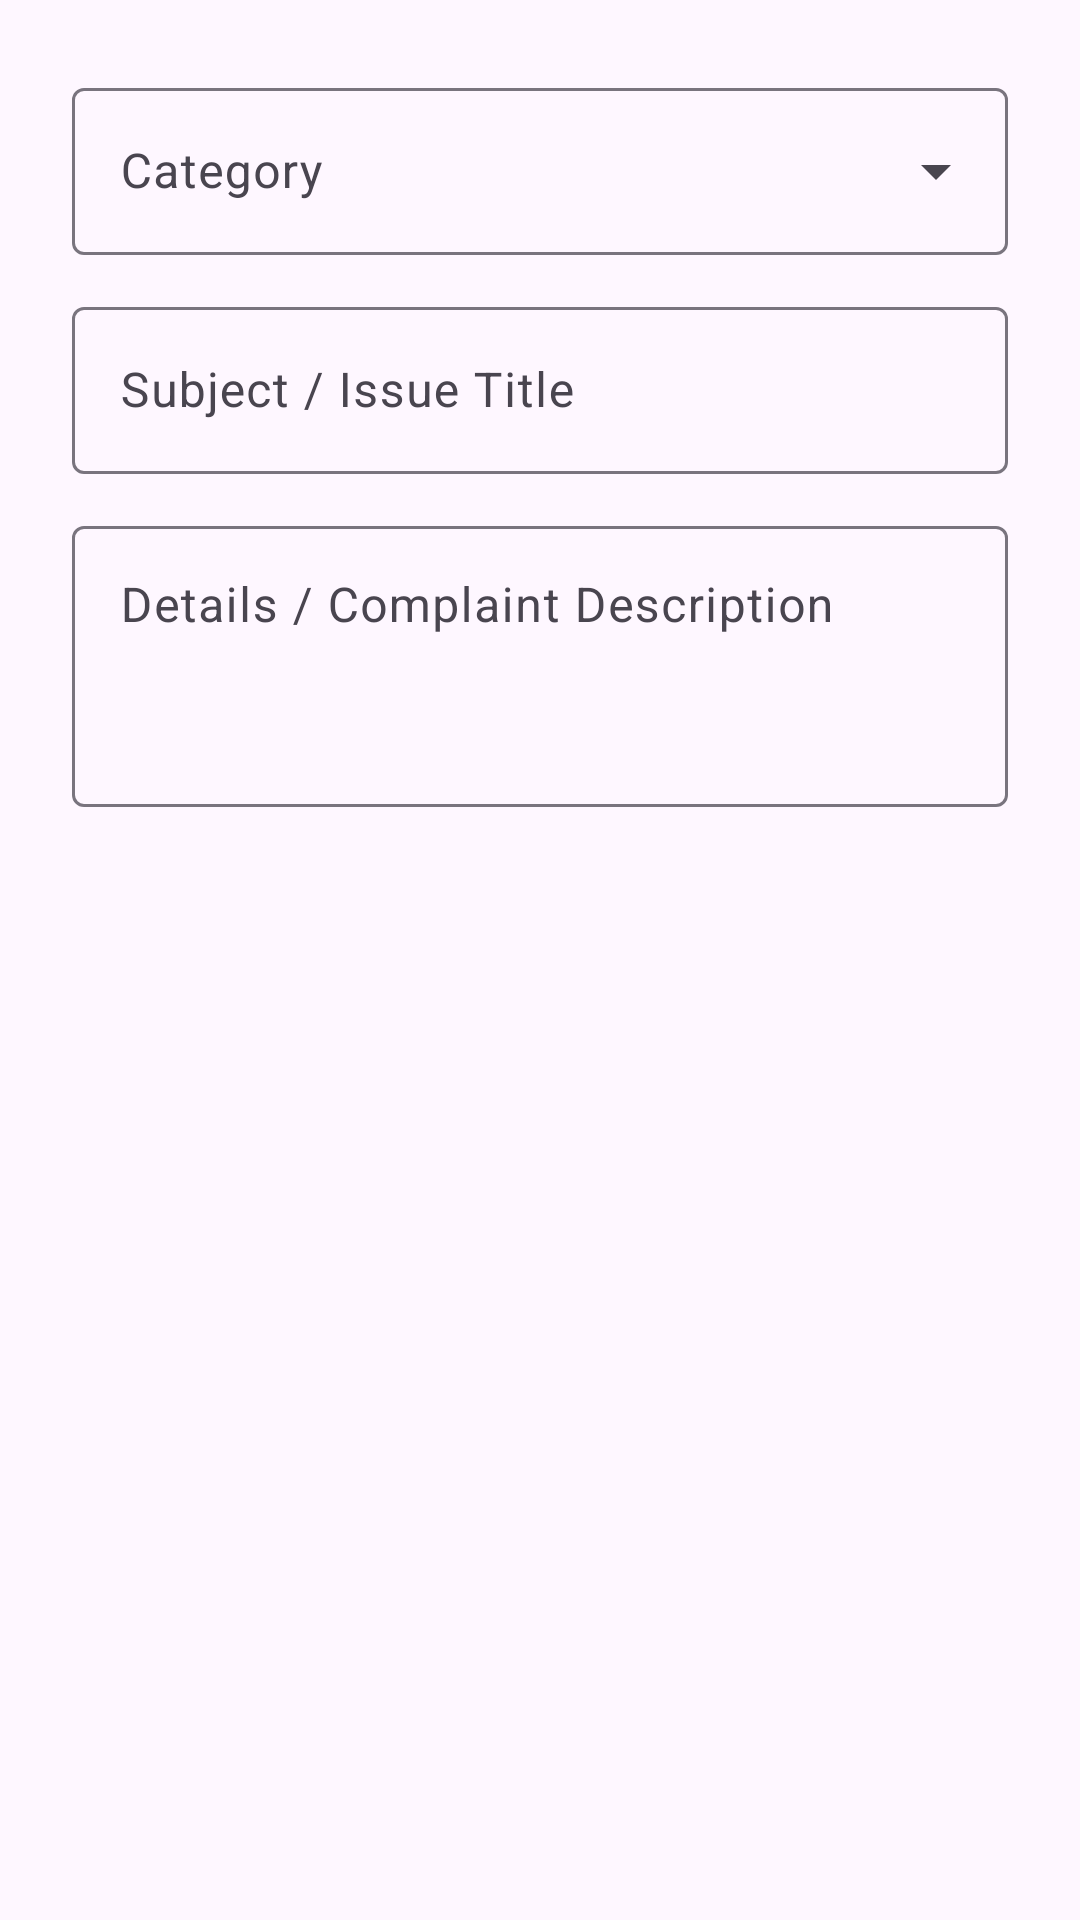

Android layout source for this screen:
<!-- AndroidManifest.xml: application theme Theme.UMMA -->
<!-- res/layout/dialog_submit_ticket.xml -->
<?xml version="1.0" encoding="utf-8"?>
<LinearLayout xmlns:android="http://schemas.android.com/apk/res/android"
    android:layout_width="match_parent"
    android:layout_height="wrap_content"
    android:orientation="vertical"
    android:padding="24dp">

    <com.google.android.material.textfield.TextInputLayout
        style="@style/Widget.Material3.TextInputLayout.OutlinedBox.ExposedDropdownMenu"
        android:layout_width="match_parent"
        android:layout_height="wrap_content"
        android:hint="Category"
        android:layout_marginBottom="12dp">
        <com.google.android.material.textfield.MaterialAutoCompleteTextView
            android:id="@+id/etTicketCategory"
            android:layout_width="match_parent"
            android:layout_height="wrap_content"
            android:inputType="none"
            android:textColor="@color/text_primary"/>
    </com.google.android.material.textfield.TextInputLayout>

    <com.google.android.material.textfield.TextInputLayout
        style="@style/Widget.Material3.TextInputLayout.OutlinedBox"
        android:layout_width="match_parent"
        android:layout_height="wrap_content"
        android:hint="Subject / Issue Title"
        android:layout_marginBottom="12dp">
        <com.google.android.material.textfield.TextInputEditText
            android:id="@+id/etTicketSubject"
            android:layout_width="match_parent"
            android:layout_height="wrap_content"
            android:textColor="@color/text_primary"/>
    </com.google.android.material.textfield.TextInputLayout>

    <com.google.android.material.textfield.TextInputLayout
        style="@style/Widget.Material3.TextInputLayout.OutlinedBox"
        android:layout_width="match_parent"
        android:layout_height="wrap_content"
        android:hint="Details / Complaint Description">
        <com.google.android.material.textfield.TextInputEditText
            android:id="@+id/etTicketDetails"
            android:layout_width="match_parent"
            android:layout_height="wrap_content"
            android:textColor="@color/text_primary"
            android:minLines="3"
            android:gravity="top"/>
    </com.google.android.material.textfield.TextInputLayout>

</LinearLayout>
<!-- resources referenced by this layout -->
<resources>
  <color name="text_primary">#1A1A1A</color>
  <style name="Theme.UMMA" parent="Theme.Material3.DayNight.NoActionBar">
          <item name="colorPrimary">@color/umma_primary</item>
          <item name="colorPrimaryDark">@color/umma_primary_dark</item>
          <item name="colorSecondary">@color/umma_secondary</item>
          <item name="colorError">@color/umma_error</item>
          <item name="android:statusBarColor">@color/umma_primary_dark</item>
          <item name="android:windowLightStatusBar">false</item>
      </style>
  <color name="umma_primary">#1B5E20</color>
  <color name="umma_primary_dark">#0D3D12</color>
  <color name="umma_secondary">#FFA000</color>
  <color name="umma_error">#C62828</color>
</resources>
